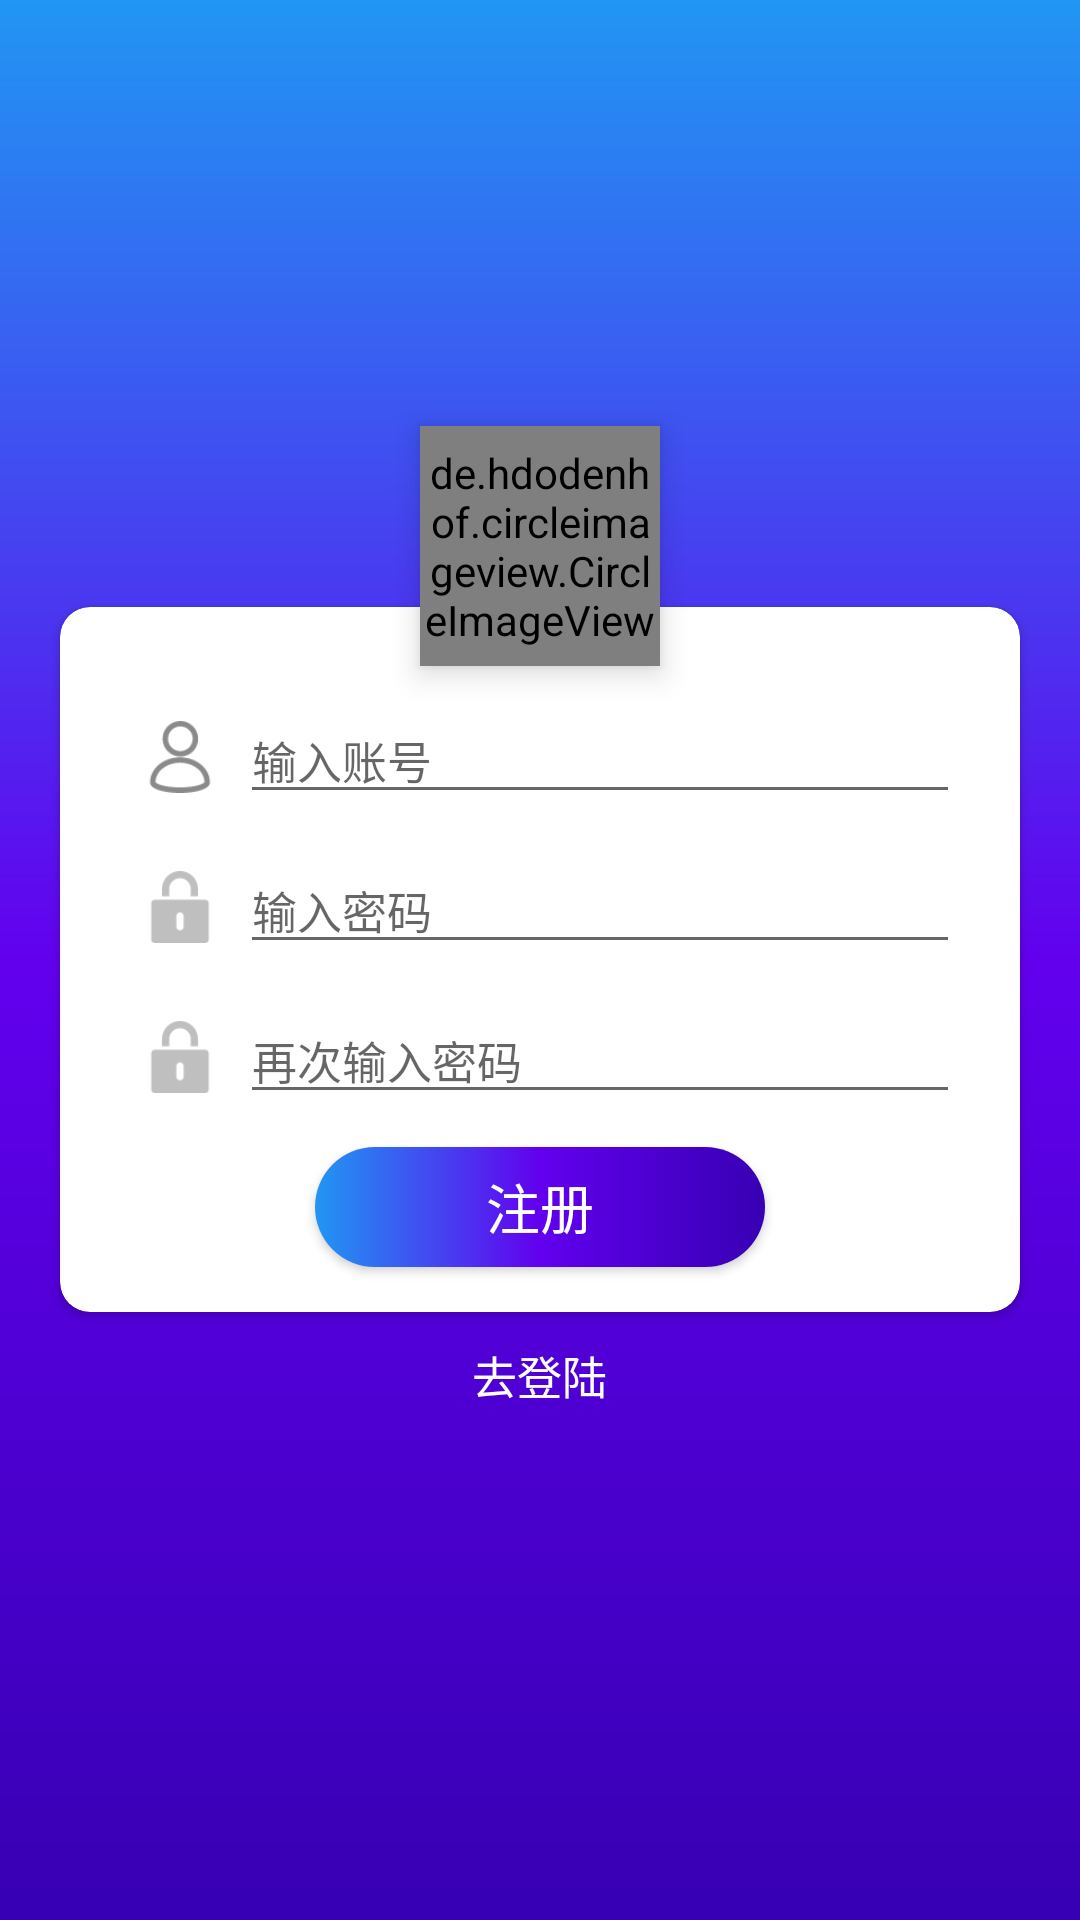

Here is an Android app screen rendered from its layout file. Give the layout XML and the strings, colors and styles it references.
<!-- AndroidManifest.xml: application theme AppTheme -->
<!-- res/layout/activity_register.xml -->
<?xml version="1.0" encoding="utf-8"?>
<RelativeLayout xmlns:android="http://schemas.android.com/apk/res/android"
    xmlns:app="http://schemas.android.com/apk/res-auto"
    android:orientation="vertical"
    android:layout_width="match_parent"
    android:layout_height="match_parent"
    android:background="@drawable/activity_login_and_register_bg">

    <androidx.cardview.widget.CardView
        android:layout_width="match_parent"
        android:layout_height="wrap_content"
        android:id="@+id/card_view_main_register"
        android:elevation="5dp"
        android:layout_marginStart="20dp"
        android:layout_marginEnd="20dp"
        app:cardCornerRadius="10dp"
        android:layout_centerVertical="true"
        android:background="@android:color/white">

        <androidx.constraintlayout.widget.ConstraintLayout
            android:layout_width="match_parent"
            android:layout_height="wrap_content">

            <LinearLayout
                android:layout_width="match_parent"
                android:layout_height="wrap_content"
                android:layout_marginStart="20dp"
                android:layout_marginEnd="20dp"
                android:layout_marginTop="30dp"
                android:id="@+id/ll_account_register"
                android:orientation="horizontal"
                app:layout_constraintTop_toTopOf="parent">

                <ImageView
                    android:layout_width="40dp"
                    android:layout_height="40dp"
                    android:src="@drawable/ic_account_input"
                    android:padding="8dp"
                    android:layout_gravity="center_vertical"/>

                <EditText
                    android:layout_width="0dp"
                    android:layout_height="wrap_content"
                    android:layout_weight="1"
                    android:id="@+id/et_account_register"
                    android:hint="@string/account_input_hint"
                    android:maxLength="10"
                    android:singleLine="true"
                    android:textSize="15sp"/>

            </LinearLayout>

            <LinearLayout
                android:layout_width="match_parent"
                android:layout_height="wrap_content"
                app:layout_constraintTop_toBottomOf="@id/ll_account_register"
                android:layout_marginStart="20dp"
                android:layout_marginEnd="20dp"
                android:layout_marginTop="10dp"
                android:id="@+id/ll_password_register">

                <ImageView
                    android:layout_width="40dp"
                    android:layout_height="40dp"
                    android:src="@drawable/ic_password_input"
                    android:padding="8dp"
                    android:layout_gravity="center_vertical"/>

                <EditText
                    android:layout_width="0dp"
                    android:layout_weight="1"
                    android:layout_height="wrap_content"
                    android:id="@+id/et_password_register"
                    android:hint="@string/password_input_hint"
                    android:inputType="textPassword"
                    android:maxLength="18"
                    android:singleLine="true"
                    android:textSize="15sp"/>

            </LinearLayout>

            <LinearLayout
                android:layout_width="match_parent"
                android:layout_height="wrap_content"
                app:layout_constraintTop_toBottomOf="@id/ll_password_register"
                android:layout_marginStart="20dp"
                android:layout_marginEnd="20dp"
                android:layout_marginTop="10dp"
                android:id="@+id/ll_re_password_register">

                <ImageView
                    android:layout_width="40dp"
                    android:layout_height="40dp"
                    android:src="@drawable/ic_password_input"
                    android:padding="8dp"
                    android:layout_gravity="center_vertical"/>

                <EditText
                    android:layout_width="0dp"
                    android:layout_weight="1"
                    android:layout_height="wrap_content"
                    android:id="@+id/et_re_password_register"
                    android:hint="@string/input_re_password_hint"
                    android:inputType="textPassword"
                    android:maxLength="18"
                    android:singleLine="true"
                    android:textSize="15sp"/>

            </LinearLayout>

            <Button
                android:layout_width="150dp"
                android:layout_height="40dp"
                android:id="@+id/btn_register"
                android:text="@string/register"
                android:textSize="18sp"
                android:layout_marginTop="10dp"
                android:textColor="@android:color/white"
                app:layout_constraintTop_toBottomOf="@+id/ll_re_password_register"
                app:layout_constraintLeft_toLeftOf="@id/ll_password_register"
                app:layout_constraintRight_toRightOf="@id/ll_password_register"
                android:background="@drawable/btn_bg"/>

            <View
                android:layout_width="match_parent"
                android:layout_height="15dp"
                app:layout_constraintTop_toBottomOf="@id/btn_register"/>

        </androidx.constraintlayout.widget.ConstraintLayout>

    </androidx.cardview.widget.CardView>

    <TextView
        android:layout_width="wrap_content"
        android:layout_height="wrap_content"
        android:id="@+id/tv_goto_login"
        android:text="@string/goto_login_register"
        android:textColor="@android:color/white"
        android:textSize="15sp"
        android:layout_below="@id/card_view_main_register"
        android:layout_centerHorizontal="true"
        android:layout_marginTop="10dp"/>

    <de.hdodenhof.circleimageview.CircleImageView
        android:layout_width="80dp"
        android:layout_height="80dp"
        android:src="@drawable/ic_launcher"
        app:civ_circle_background_color="@android:color/white"
        android:layout_above="@id/card_view_main_register"
        android:layout_centerHorizontal="true"
        android:layout_marginBottom="-20dp"
        android:elevation="6dp"/>

</RelativeLayout>
<!-- resources referenced by this layout -->
<resources>
  <!-- drawable activity_login_and_register_bg (drawable) -->
  <?xml version="1.0" encoding="utf-8"?>
  <shape xmlns:android="http://schemas.android.com/apk/res/android"
      android:shape="rectangle">
  
      <gradient android:startColor="@color/colorPrimaryDark"
          android:centerColor="@color/colorPrimary"
          android:endColor="#2196F3"
          android:type="linear"
          android:angle="90"/>
  
  </shape>
  <!-- drawable btn_bg (drawable) -->
  <?xml version="1.0" encoding="utf-8"?>
  <shape xmlns:android="http://schemas.android.com/apk/res/android"
      android:shape="rectangle">
  
      <corners android:radius="20dp"/>
  
      <gradient android:startColor="@color/colorPrimaryDark"
          android:centerColor="@color/colorPrimary"
          android:endColor="#2196F3"
          android:type="linear"
          android:angle="180"/>
  
  </shape>
  <!-- drawable ic_account_input: png bitmap (drawable-xhdpi, 1729 bytes) -->
  <!-- drawable ic_launcher (drawable) -->
  <vector xmlns:android="http://schemas.android.com/apk/res/android"
      android:width="128dp"
      android:height="128dp"
      android:viewportWidth="1024"
      android:viewportHeight="1024">
    <path
        android:pathData="M1024,418.64L1024,1024L424.66,1024L1024,418.64zM370.45,641.51c19.58,-19.58 52.71,-19.58 72.28,0 19.58,19.58 19.58,52.71 0,72.28 -19.58,19.58 -52.71,19.58 -72.28,0 -21.08,-19.58 -21.08,-52.71 0,-72.28zM643.01,367.43c19.58,-19.58 52.71,-19.58 72.28,0 19.58,19.58 19.58,52.71 0,72.28 -19.58,19.58 -52.71,19.58 -72.28,0 -19.58,-19.58 -19.58,-51.2 0,-72.28zM374.96,977.32l605.36,-605.36c-102.4,-102.4 -236.42,-152.09 -379.48,-129.51L600.85,109.93c-1.51,-22.59 -13.55,-34.63 -36.14,-34.63s-33.13,12.05 -36.14,36.14v150.59c-63.25,19.58 -117.46,52.71 -165.65,99.39 -48.19,48.19 -82.82,105.41 -100.89,167.15L111.43,528.57c-22.59,0 -33.13,12.05 -36.14,36.14 -1.51,24.09 10.54,36.14 36.14,36.14h132.52c-24.09,140.05 27.11,272.57 131.01,376.47z"
        android:fillColor="#13227a"/>
  
  
  </vector>
  <!-- drawable ic_password_input: png bitmap (drawable-xhdpi, 865 bytes) -->
  <string name="account_input_hint">输入账号</string>
  <string name="goto_login_register">去登陆</string>
  <string name="input_re_password_hint">再次输入密码</string>
  <string name="password_input_hint">输入密码</string>
  <string name="register">注册</string>
  <style name="AppTheme" parent="Theme.AppCompat.Light.NoActionBar">
          
          <item name="colorPrimary">@color/colorPrimary</item>
          <item name="colorPrimaryDark">@color/colorPrimaryDark</item>
          <item name="colorAccent">@color/colorAccent</item>
      </style>
  <color name="colorPrimaryDark">#3700B3</color>
  <color name="colorPrimary">#6200EE</color>
  <color name="colorAccent">#80CBC4</color>
</resources>
